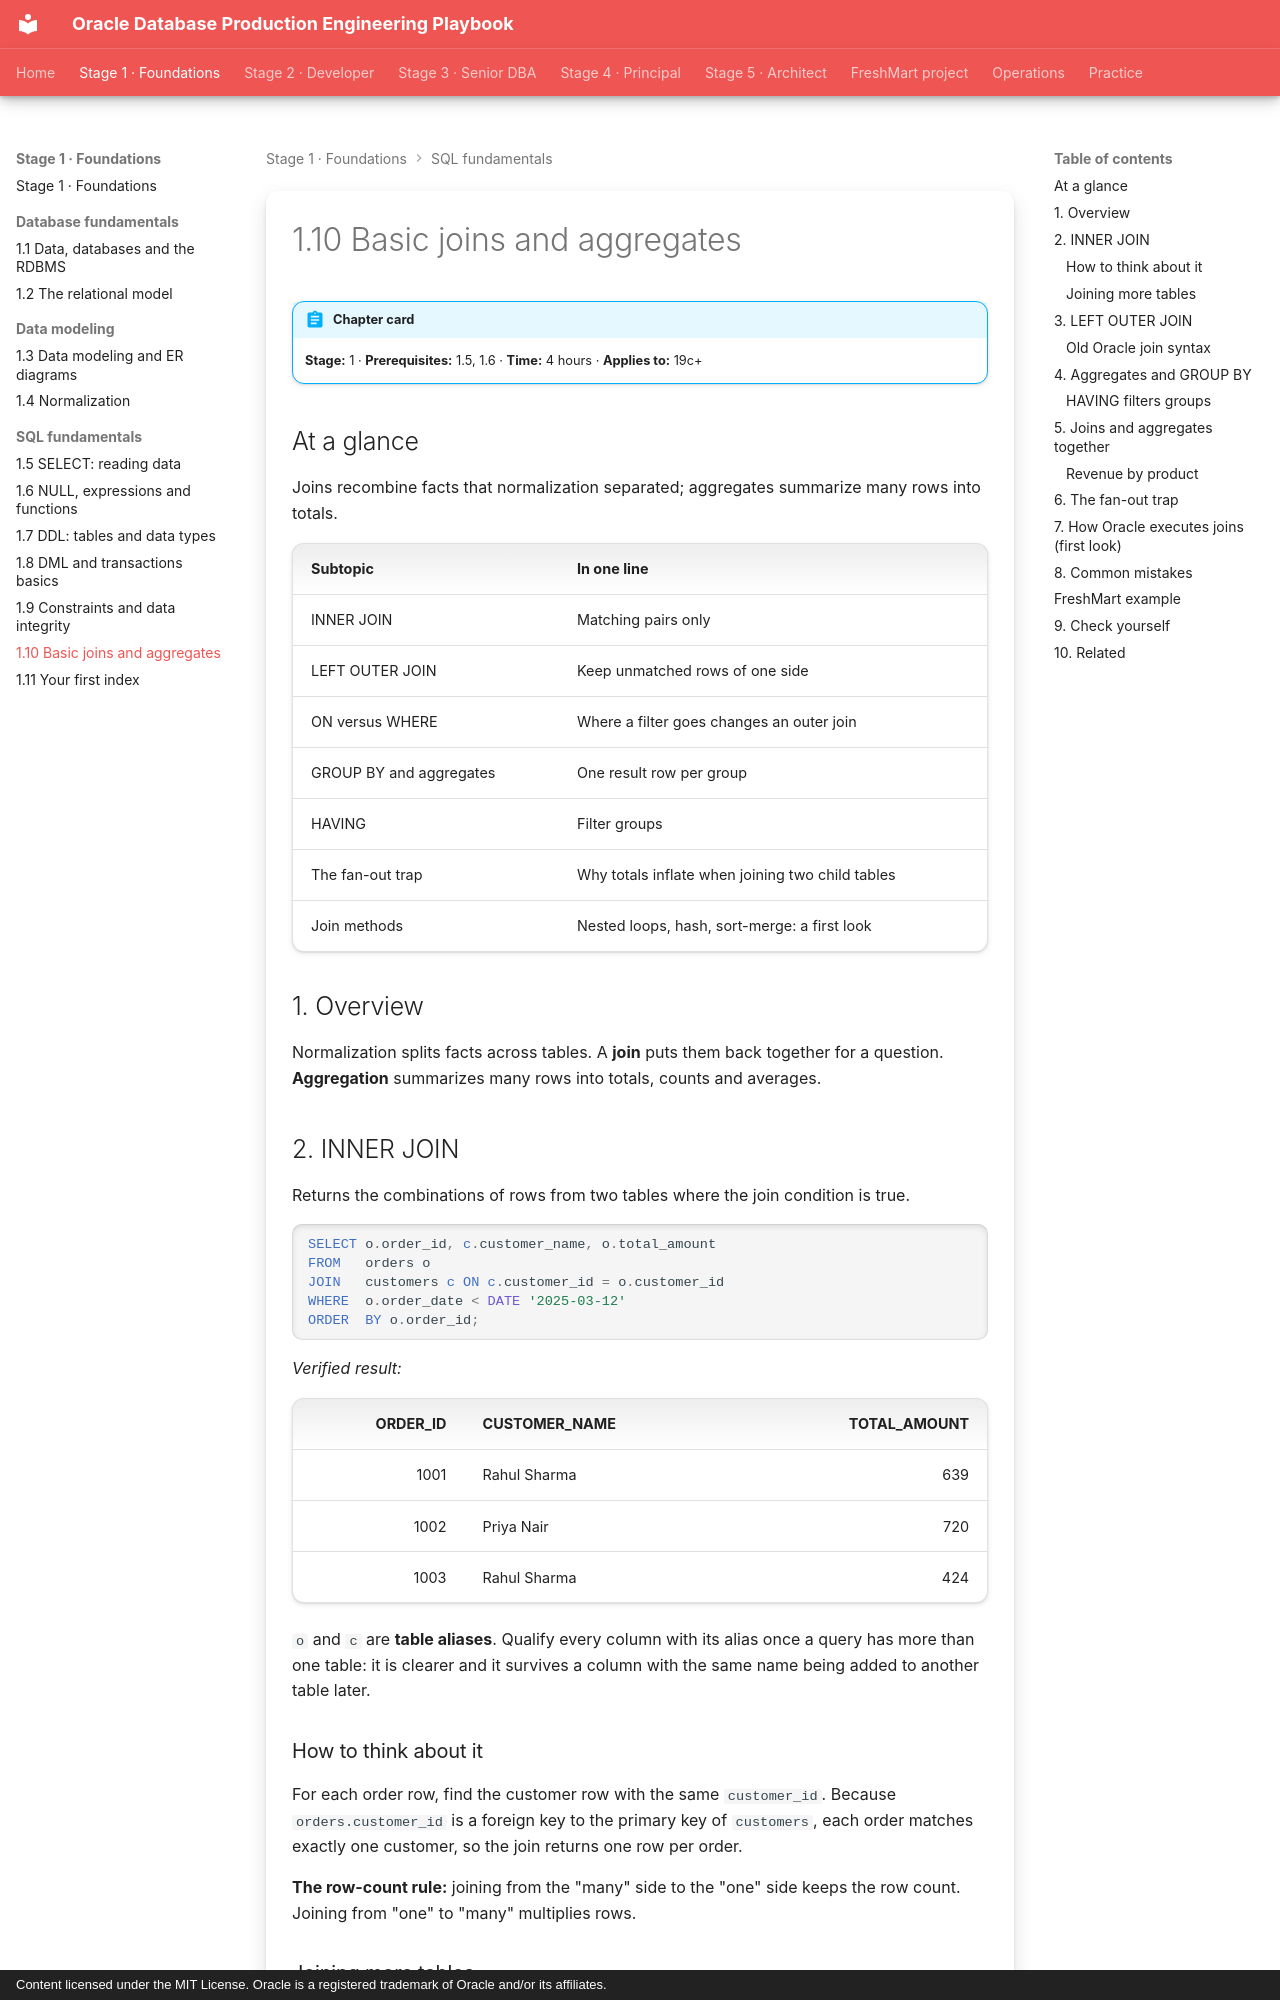

repository: khiruashish/oracle-db-playbook · page: sql-fundamentals/06-joins-and-aggregates/index.html · generator: mkdocs · copyright: Content licensed under the MIT License. Oracle is a registered trademark of Oracle and/or its affiliates.

---
tags: [stage-1, sql, joins, aggregation]
---

# 1.10 Basic joins and aggregates

!!! abstract "Chapter card"
    **Stage:** 1 · **Prerequisites:** 1.5, 1.6 · **Time:** 4 hours · **Applies to:** 19c+

## At a glance

Joins recombine facts that normalization separated; aggregates summarize many rows into totals.

| Subtopic | In one line |
|---|---|
| INNER JOIN | Matching pairs only |
| LEFT OUTER JOIN | Keep unmatched rows of one side |
| ON versus WHERE | Where a filter goes changes an outer join |
| GROUP BY and aggregates | One result row per group |
| HAVING | Filter groups |
| The fan-out trap | Why totals inflate when joining two child tables |
| Join methods | Nested loops, hash, sort-merge: a first look |

## 1. Overview

Normalization splits facts across tables. A **join** puts them back together for
a question. **Aggregation** summarizes many rows into totals, counts and averages.

## 2. INNER JOIN

Returns the combinations of rows from two tables where the join condition is true.

```sql
SELECT o.order_id, c.customer_name, o.total_amount
FROM   orders o
JOIN   customers c ON c.customer_id = o.customer_id
WHERE  o.order_date < DATE '2025-03-12'
ORDER  BY o.order_id;
```

*Verified result:*

| ORDER_ID | CUSTOMER_NAME | TOTAL_AMOUNT |
|---:|---|---:|
| 1001 | Rahul Sharma | 639 |
| 1002 | Priya Nair | 720 |
| 1003 | Rahul Sharma | 424 |

`o` and `c` are **table aliases**. Qualify every column with its alias once a
query has more than one table: it is clearer and it survives a column with the
same name being added to another table later.

### How to think about it

For each order row, find the customer row with the same `customer_id`. Because
`orders.customer_id` is a foreign key to the primary key of `customers`, each
order matches exactly one customer, so the join returns one row per order.

**The row-count rule:** joining from the "many" side to the "one" side keeps the
row count. Joining from "one" to "many" multiplies rows.
